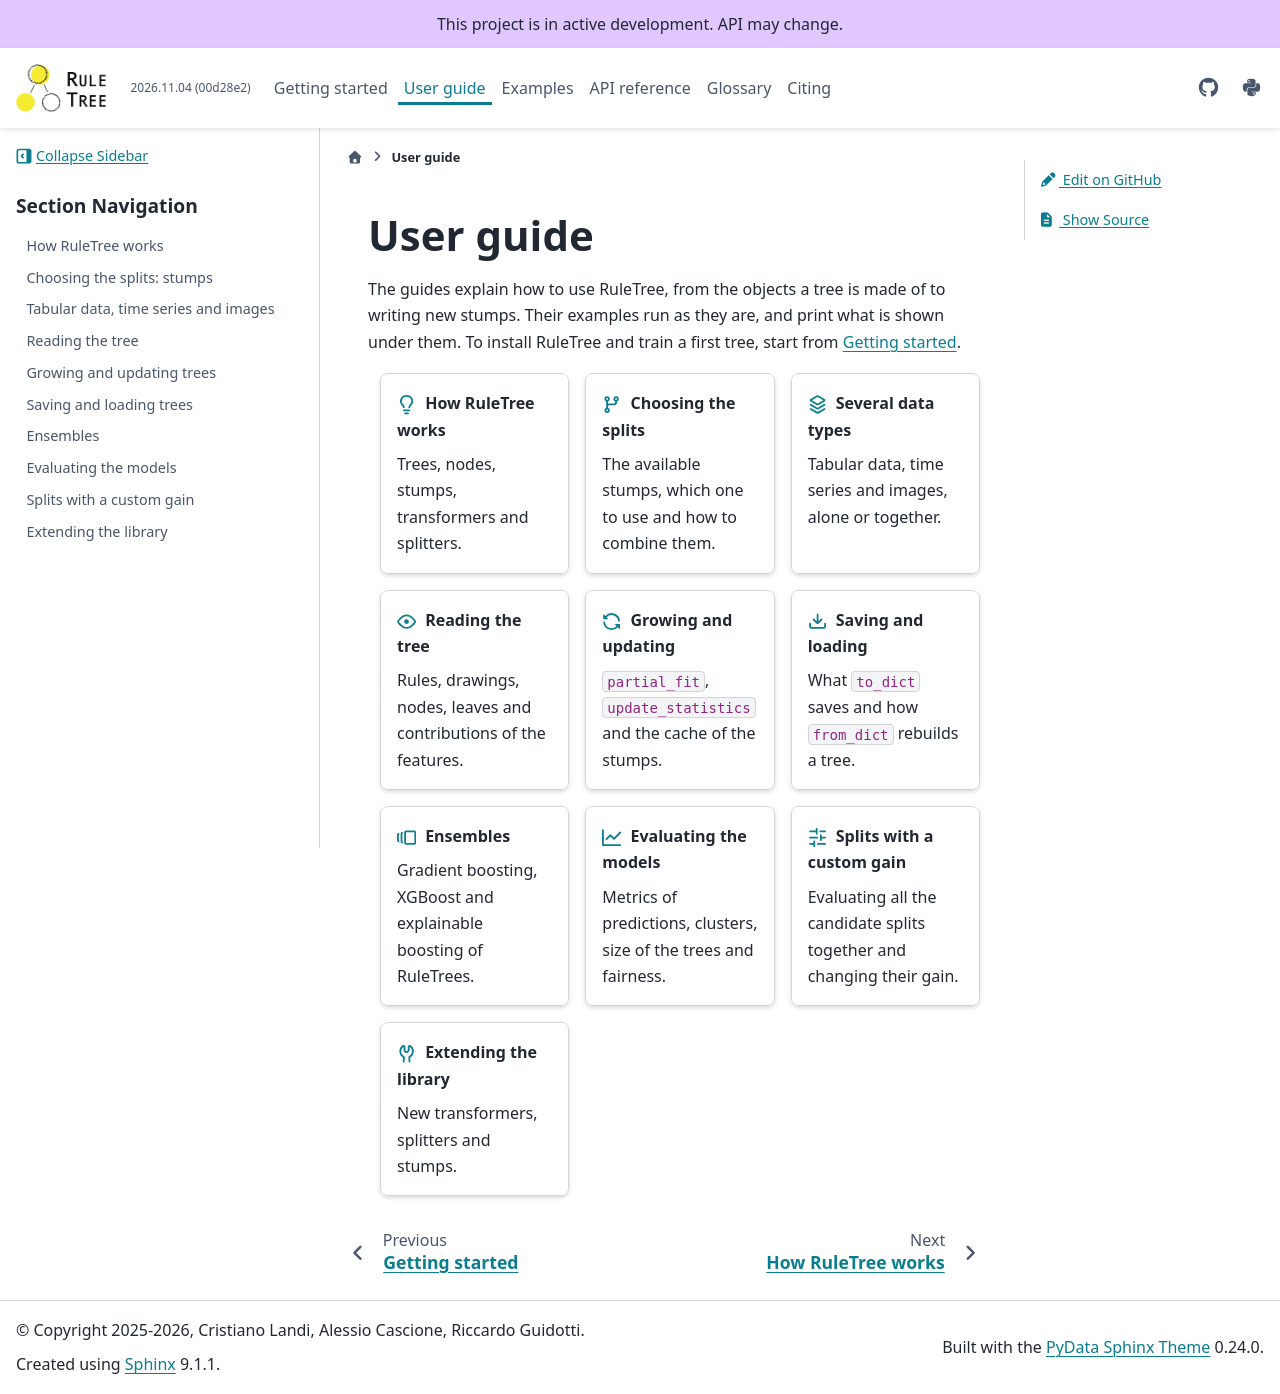

repository: fismimosa/RuleTree · page: guides/index.html · generator: jekyll

User guide
==========

The guides explain how to use RuleTree, from the objects a tree is made of to writing new stumps.
Their examples run as they are, and print what is shown under them. To install RuleTree and train
a first tree, start from :doc:`getting_started`.

.. grid:: 1 2 3 3
   :gutter: 3

   .. grid-item-card:: :octicon:`light-bulb;1.2em` How RuleTree works
      :link: concepts
      :link-type: doc

      Trees, nodes, stumps, transformers and splitters.

   .. grid-item-card:: :octicon:`git-branch;1.2em` Choosing the splits
      :link: stumps
      :link-type: doc

      The available stumps, which one to use and how to combine them.

   .. grid-item-card:: :octicon:`stack;1.2em` Several data types
      :link: multimodal
      :link-type: doc

      Tabular data, time series and images, alone or together.

   .. grid-item-card:: :octicon:`eye;1.2em` Reading the tree
      :link: inspecting
      :link-type: doc

      Rules, drawings, nodes, leaves and contributions of the features.

   .. grid-item-card:: :octicon:`sync;1.2em` Growing and updating
      :link: lifecycle
      :link-type: doc

      ``partial_fit``, ``update_statistics`` and the cache of the stumps.

   .. grid-item-card:: :octicon:`download;1.2em` Saving and loading
      :link: saving
      :link-type: doc

      What ``to_dict`` saves and how ``from_dict`` rebuilds a tree.

   .. grid-item-card:: :octicon:`versions;1.2em` Ensembles
      :link: ensembles
      :link-type: doc

      Gradient boosting, XGBoost and explainable boosting of RuleTrees.

   .. grid-item-card:: :octicon:`graph;1.2em` Evaluating the models
      :link: evaluating
      :link-type: doc

      Metrics of predictions, clusters, size of the trees and fairness.

   .. grid-item-card:: :octicon:`sliders;1.2em` Splits with a custom gain
      :link: flat_matrix
      :link-type: doc

      Evaluating all the candidate splits together and changing their gain.

   .. grid-item-card:: :octicon:`tools;1.2em` Extending the library
      :link: extending
      :link-type: doc

      New transformers, splitters and stumps.

.. toctree::
   :hidden:
   :maxdepth: 2

   concepts
   stumps
   multimodal
   inspecting
   lifecycle
   saving
   ensembles
   evaluating
   flat_matrix
   extending
